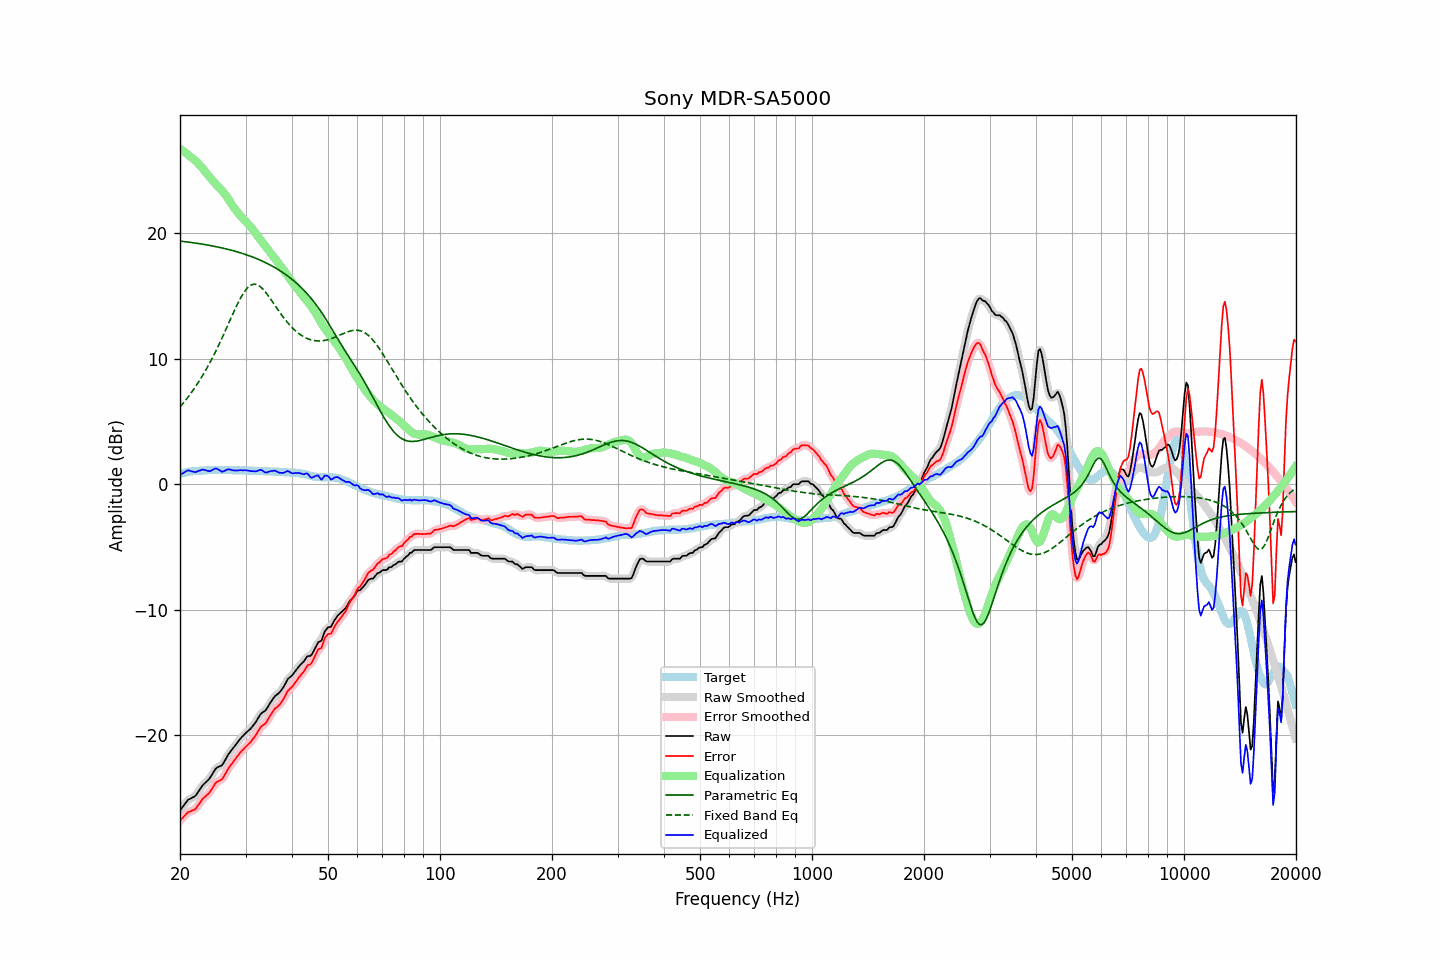

Data behind this chart, as committed beside it:
frequency, raw, error, smoothed, error_smoothed, equalization, parametric_eq, fixed_band_eq, equalized_raw, equalized_smoothed, target
20.00, -25.98, -26.79, -26.00, -26.80, 26.70, 19.36, 6.15, 0.72, 0.71, 0.81
20.20, -25.81, -26.66, -25.80, -26.65, 26.62, 19.34, 6.30, 0.80, 0.81, 0.85
20.40, -25.64, -26.52, -25.62, -26.51, 26.53, 19.33, 6.45, 0.89, 0.90, 0.88
20.61, -25.48, -26.38, -25.46, -26.37, 26.43, 19.31, 6.61, 0.96, 0.98, 0.91
20.81, -25.29, -26.24, -25.29, -26.24, 26.34, 19.29, 6.77, 1.05, 1.04, 0.95
21.02, -25.13, -26.12, -25.16, -26.14, 26.24, 19.28, 6.94, 1.11, 1.08, 0.99
21.23, -25.07, -26.07, -25.06, -26.06, 26.13, 19.26, 7.10, 1.06, 1.07, 1.00
21.44, -25.00, -26.02, -25.00, -26.02, 26.03, 19.24, 7.28, 1.02, 1.03, 1.02
21.66, -24.93, -25.97, -24.95, -25.98, 25.94, 19.23, 7.46, 1.00, 0.99, 1.04
21.87, -24.87, -25.92, -24.86, -25.90, 25.83, 19.21, 7.64, 0.96, 0.98, 1.05
22.09, -24.75, -25.81, -24.73, -25.79, 25.72, 19.19, 7.83, 0.97, 0.98, 1.06
22.31, -24.56, -25.62, -24.57, -25.63, 25.59, 19.17, 8.03, 1.03, 1.02, 1.06
22.54, -24.38, -25.44, -24.37, -25.44, 25.45, 19.15, 8.22, 1.08, 1.08, 1.07
22.76, -24.18, -25.26, -24.18, -25.25, 25.31, 19.13, 8.43, 1.13, 1.13, 1.08
22.99, -23.99, -25.07, -24.01, -25.09, 25.16, 19.11, 8.64, 1.17, 1.15, 1.08
23.22, -23.86, -24.95, -23.86, -24.95, 25.00, 19.09, 8.86, 1.14, 1.14, 1.09
23.45, -23.74, -24.84, -23.74, -24.84, 24.84, 19.07, 9.07, 1.10, 1.11, 1.10
23.69, -23.61, -24.72, -23.62, -24.73, 24.68, 19.04, 9.30, 1.07, 1.06, 1.11
23.92, -23.49, -24.61, -23.47, -24.59, 24.52, 19.02, 9.53, 1.03, 1.05, 1.12
24.16, -23.31, -24.44, -23.30, -24.43, 24.37, 19.00, 9.77, 1.06, 1.06, 1.13
24.40, -23.10, -24.24, -23.10, -24.23, 24.22, 18.97, 10.02, 1.12, 1.12, 1.14
24.65, -22.90, -24.03, -22.89, -24.02, 24.08, 18.95, 10.27, 1.17, 1.19, 1.13
24.89, -22.69, -23.82, -22.71, -23.84, 23.94, 18.92, 10.52, 1.25, 1.23, 1.13
25.14, -22.57, -23.70, -22.59, -23.71, 23.81, 18.90, 10.78, 1.23, 1.22, 1.13
25.39, -22.51, -23.64, -22.51, -23.64, 23.67, 18.87, 11.05, 1.16, 1.16, 1.13
25.65, -22.45, -23.58, -22.46, -23.58, 23.53, 18.84, 11.32, 1.08, 1.07, 1.13
25.91, -22.39, -23.50, -22.36, -23.48, 23.38, 18.81, 11.59, 0.99, 1.02, 1.11
26.16, -22.22, -23.34, -22.21, -23.33, 23.24, 18.78, 11.87, 1.02, 1.03, 1.12
26.43, -22.00, -23.11, -22.00, -23.12, 23.08, 18.75, 12.16, 1.08, 1.08, 1.12
26.69, -21.76, -22.88, -21.77, -22.88, 22.91, 18.72, 12.44, 1.14, 1.14, 1.12
26.96, -21.53, -22.65, -21.55, -22.67, 22.72, 18.69, 12.73, 1.18, 1.17, 1.12
27.23, -21.35, -22.47, -21.36, -22.47, 22.52, 18.66, 13.02, 1.16, 1.16, 1.12
27.50, -21.19, -22.31, -21.18, -22.30, 22.32, 18.63, 13.30, 1.13, 1.13, 1.12
27.77, -21.02, -22.13, -21.02, -22.13, 22.13, 18.59, 13.59, 1.11, 1.10, 1.11
28.05, -20.86, -21.97, -20.86, -21.96, 21.94, 18.56, 13.87, 1.08, 1.09, 1.11
28.33, -20.69, -21.78, -20.69, -21.79, 21.78, 18.52, 14.14, 1.09, 1.09, 1.09
28.62, -20.52, -21.62, -20.52, -21.62, 21.62, 18.48, 14.41, 1.09, 1.10, 1.10
28.90, -20.35, -21.45, -20.36, -21.45, 21.46, 18.44, 14.65, 1.11, 1.11, 1.10
29.19, -20.20, -21.29, -20.21, -21.30, 21.32, 18.40, 14.90, 1.11, 1.11, 1.09
29.48, -20.07, -21.17, -20.06, -21.16, 21.18, 18.36, 15.11, 1.10, 1.11, 1.10
29.78, -19.93, -21.03, -19.93, -21.03, 21.04, 18.32, 15.31, 1.11, 1.11, 1.10
30.08, -19.80, -20.90, -19.81, -20.90, 20.91, 18.28, 15.48, 1.11, 1.10, 1.10
30.38, -19.69, -20.77, -19.69, -20.78, 20.78, 18.23, 15.64, 1.09, 1.09, 1.08
30.68, -19.57, -20.65, -19.58, -20.65, 20.64, 18.19, 15.75, 1.07, 1.07, 1.08
30.99, -19.46, -20.53, -19.45, -20.52, 20.49, 18.14, 15.84, 1.03, 1.05, 1.07
31.30, -19.29, -20.36, -19.30, -20.37, 20.33, 18.09, 15.89, 1.03, 1.03, 1.07
31.61, -19.13, -20.20, -19.14, -20.20, 20.16, 18.04, 15.92, 1.02, 1.02, 1.07
31.93, -18.96, -20.01, -18.95, -20.01, 19.98, 17.99, 15.91, 1.02, 1.03, 1.05
32.24, -18.76, -19.80, -18.75, -19.79, 19.81, 17.94, 15.88, 1.05, 1.06, 1.04
32.57, -18.54, -19.58, -18.54, -19.58, 19.64, 17.89, 15.81, 1.09, 1.10, 1.04
32.89, -18.33, -19.37, -18.35, -19.39, 19.47, 17.83, 15.72, 1.14, 1.12, 1.04
33.22, -18.20, -19.24, -18.22, -19.26, 19.31, 17.77, 15.60, 1.10, 1.09, 1.04
33.55, -18.12, -19.15, -18.12, -19.15, 19.14, 17.71, 15.48, 1.02, 1.02, 1.03
33.89, -18.04, -19.07, -18.01, -19.04, 18.97, 17.65, 15.32, 0.93, 0.96, 1.03
34.23, -17.87, -18.90, -17.86, -18.88, 18.80, 17.59, 15.16, 0.93, 0.94, 1.03
34.57, -17.65, -18.67, -17.67, -18.68, 18.64, 17.53, 14.99, 0.98, 0.97, 1.02
34.92, -17.44, -18.45, -17.45, -18.47, 18.47, 17.46, 14.81, 1.02, 1.02, 1.01
35.27, -17.25, -18.26, -17.25, -18.25, 18.30, 17.39, 14.62, 1.05, 1.05, 1.01
35.62, -17.07, -18.07, -17.07, -18.06, 18.14, 17.32, 14.43, 1.06, 1.07, 1.00
35.97, -16.89, -17.88, -16.92, -17.91, 17.97, 17.25, 14.24, 1.08, 1.05, 0.99
... 635 more rows
